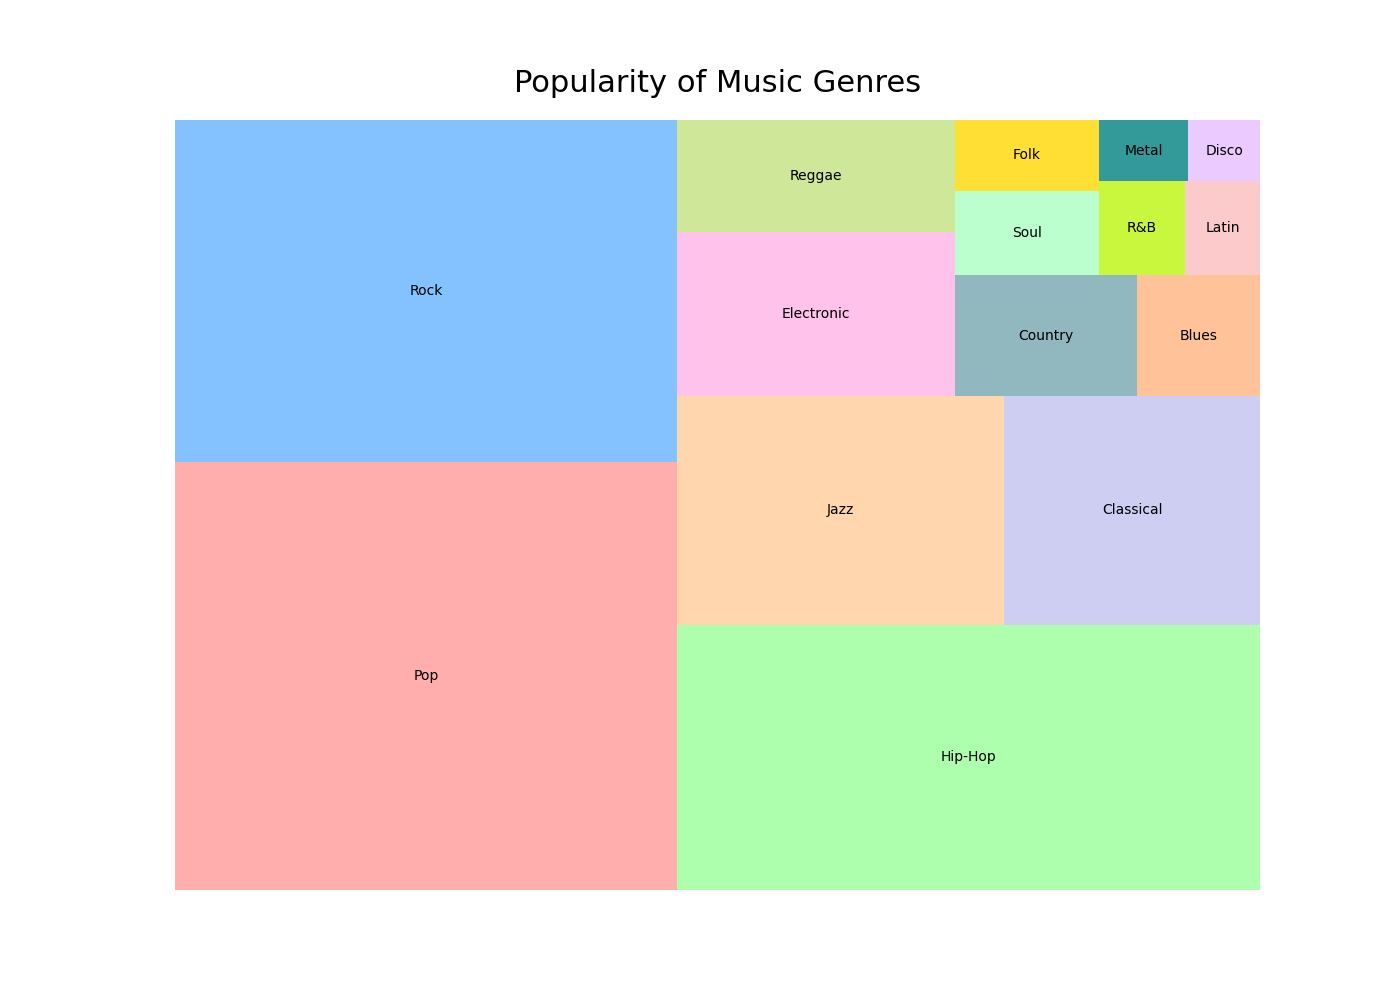

The data file committed next to this chart (first rows):
Genre, Popularity
Pop, 27.35
Rock, 21.88
Hip-Hop, 19.67
Jazz, 9.54
Classical, 7.45
Electronic, 5.82
Reggae, 3.95
Country, 2.78
Blues, 1.89
Soul, 1.55
Folk, 1.29
R&B, 1.03
Latin, 0.9
Metal, 0.7
Disco, 0.56
